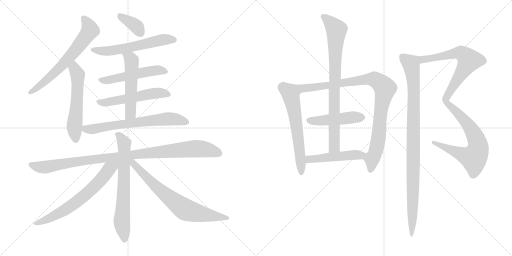
t = 0.00 s
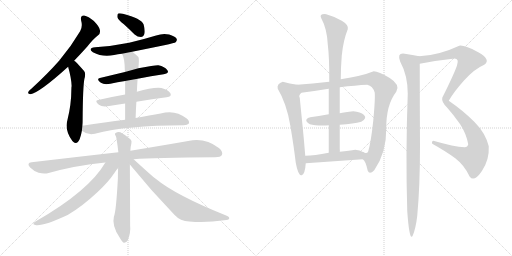
t = 3.06 s
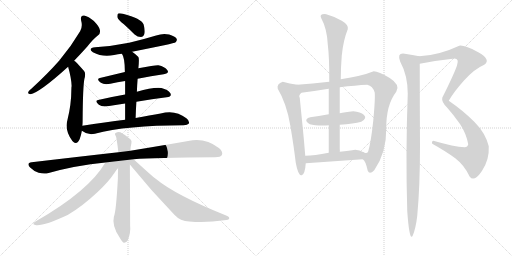
t = 6.11 s
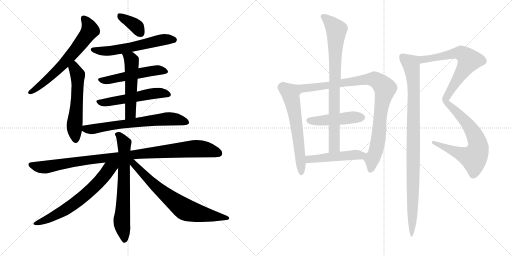
t = 9.16 s
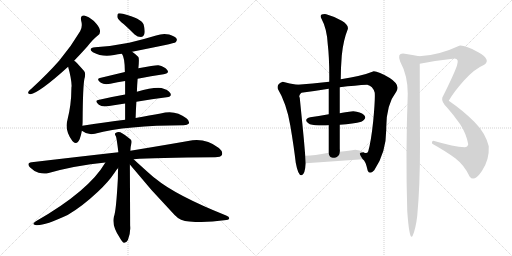
t = 12.22 s
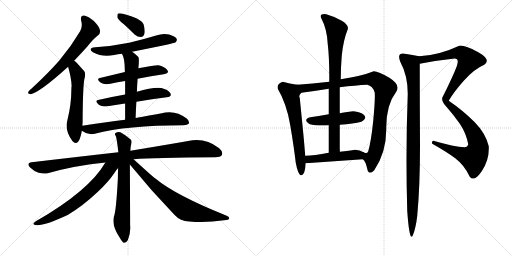
t = 15.27 s

The animated SVG that drew these frames (rendered in a browser with its animation timeline set to each time). Animation: 19 CSS @keyframes rules; one cycle of 15.27 s.

<svg version="1.1" viewBox="0 0 2048 1024" xmlns="http://www.w3.org/2000/svg">
  <g stroke="lightgray" stroke-dasharray="1,1" stroke-width="1" transform="scale(4, 4)">
    <line x1="0" y1="0" x2="256" y2="256"></line>
    <line x1="256" y1="0" x2="0" y2="256"></line>
    <line x1="128" y1="0" x2="128" y2="256"></line>
    <line x1="0" y1="128" x2="256" y2="128"></line>
    <line x1="256" y1="0" x2="512" y2="256"></line>
    <line x1="512" y1="0" x2="256" y2="256"></line>
    <line x1="384" y1="0" x2="384" y2="256"></line>
    <line x1="256" y1="128" x2="512" y2="128"></line>
  </g>
<g transform="scale(1, -1) translate(0, -850)">
   <style type="text/css">
    @keyframes keyframes0 {
      from {
       stroke: black;
       stroke-dashoffset: 655;
       stroke-width: 128;
       }
       68% {
       animation-timing-function: step-end;
       stroke: black;
       stroke-dashoffset: 0;
       stroke-width: 128;
       }
       to {
       stroke: black;
       stroke-width: 1024;
       }
       }
       #make-me-a-hanzi-animation-0 {
         animation: keyframes0 0.783040s both;
         animation-delay: 0.000000s;
         animation-timing-function: linear;
       }
    @keyframes keyframes1 {
      from {
       stroke: black;
       stroke-dashoffset: 563;
       stroke-width: 128;
       }
       65% {
       animation-timing-function: step-end;
       stroke: black;
       stroke-dashoffset: 0;
       stroke-width: 128;
       }
       to {
       stroke: black;
       stroke-width: 1024;
       }
       }
       #make-me-a-hanzi-animation-1 {
         animation: keyframes1 0.708171s both;
         animation-delay: 0.783040s;
         animation-timing-function: linear;
       }
    @keyframes keyframes2 {
      from {
       stroke: black;
       stroke-dashoffset: 369;
       stroke-width: 128;
       }
       55% {
       animation-timing-function: step-end;
       stroke: black;
       stroke-dashoffset: 0;
       stroke-width: 128;
       }
       to {
       stroke: black;
       stroke-width: 1024;
       }
       }
       #make-me-a-hanzi-animation-2 {
         animation: keyframes2 0.550293s both;
         animation-delay: 1.491211s;
         animation-timing-function: linear;
       }
    @keyframes keyframes3 {
      from {
       stroke: black;
       stroke-dashoffset: 585;
       stroke-width: 128;
       }
       66% {
       animation-timing-function: step-end;
       stroke: black;
       stroke-dashoffset: 0;
       stroke-width: 128;
       }
       to {
       stroke: black;
       stroke-width: 1024;
       }
       }
       #make-me-a-hanzi-animation-3 {
         animation: keyframes3 0.726074s both;
         animation-delay: 2.041504s;
         animation-timing-function: linear;
       }
    @keyframes keyframes4 {
      from {
       stroke: black;
       stroke-dashoffset: 519;
       stroke-width: 128;
       }
       63% {
       animation-timing-function: step-end;
       stroke: black;
       stroke-dashoffset: 0;
       stroke-width: 128;
       }
       to {
       stroke: black;
       stroke-width: 1024;
       }
       }
       #make-me-a-hanzi-animation-4 {
         animation: keyframes4 0.672363s both;
         animation-delay: 2.767578s;
         animation-timing-function: linear;
       }
    @keyframes keyframes5 {
      from {
       stroke: black;
       stroke-dashoffset: 537;
       stroke-width: 128;
       }
       64% {
       animation-timing-function: step-end;
       stroke: black;
       stroke-dashoffset: 0;
       stroke-width: 128;
       }
       to {
       stroke: black;
       stroke-width: 1024;
       }
       }
       #make-me-a-hanzi-animation-5 {
         animation: keyframes5 0.687012s both;
         animation-delay: 3.439941s;
         animation-timing-function: linear;
       }
    @keyframes keyframes6 {
      from {
       stroke: black;
       stroke-dashoffset: 533;
       stroke-width: 128;
       }
       63% {
       animation-timing-function: step-end;
       stroke: black;
       stroke-dashoffset: 0;
       stroke-width: 128;
       }
       to {
       stroke: black;
       stroke-width: 1024;
       }
       }
       #make-me-a-hanzi-animation-6 {
         animation: keyframes6 0.683757s both;
         animation-delay: 4.126953s;
         animation-timing-function: linear;
       }
    @keyframes keyframes7 {
      from {
       stroke: black;
       stroke-dashoffset: 672;
       stroke-width: 128;
       }
       69% {
       animation-timing-function: step-end;
       stroke: black;
       stroke-dashoffset: 0;
       stroke-width: 128;
       }
       to {
       stroke: black;
       stroke-width: 1024;
       }
       }
       #make-me-a-hanzi-animation-7 {
         animation: keyframes7 0.796875s both;
         animation-delay: 4.810710s;
         animation-timing-function: linear;
       }
    @keyframes keyframes8 {
      from {
       stroke: black;
       stroke-dashoffset: 1015;
       stroke-width: 128;
       }
       77% {
       animation-timing-function: step-end;
       stroke: black;
       stroke-dashoffset: 0;
       stroke-width: 128;
       }
       to {
       stroke: black;
       stroke-width: 1024;
       }
       }
       #make-me-a-hanzi-animation-8 {
         animation: keyframes8 1.076009s both;
         animation-delay: 5.607585s;
         animation-timing-function: linear;
       }
    @keyframes keyframes9 {
      from {
       stroke: black;
       stroke-dashoffset: 689;
       stroke-width: 128;
       }
       69% {
       animation-timing-function: step-end;
       stroke: black;
       stroke-dashoffset: 0;
       stroke-width: 128;
       }
       to {
       stroke: black;
       stroke-width: 1024;
       }
       }
       #make-me-a-hanzi-animation-9 {
         animation: keyframes9 0.810710s both;
         animation-delay: 6.683594s;
         animation-timing-function: linear;
       }
    @keyframes keyframes10 {
      from {
       stroke: black;
       stroke-dashoffset: 664;
       stroke-width: 128;
       }
       68% {
       animation-timing-function: step-end;
       stroke: black;
       stroke-dashoffset: 0;
       stroke-width: 128;
       }
       to {
       stroke: black;
       stroke-width: 1024;
       }
       }
       #make-me-a-hanzi-animation-10 {
         animation: keyframes10 0.790365s both;
         animation-delay: 7.494304s;
         animation-timing-function: linear;
       }
    @keyframes keyframes11 {
      from {
       stroke: black;
       stroke-dashoffset: 718;
       stroke-width: 128;
       }
       70% {
       animation-timing-function: step-end;
       stroke: black;
       stroke-dashoffset: 0;
       stroke-width: 128;
       }
       to {
       stroke: black;
       stroke-width: 1024;
       }
       }
       #make-me-a-hanzi-animation-11 {
         animation: keyframes11 0.834310s both;
         animation-delay: 8.284669s;
         animation-timing-function: linear;
       }
    @keyframes keyframes12 {
      from {
       stroke: black;
       stroke-dashoffset: 620;
       stroke-width: 128;
       }
       67% {
       animation-timing-function: step-end;
       stroke: black;
       stroke-dashoffset: 0;
       stroke-width: 128;
       }
       to {
       stroke: black;
       stroke-width: 1024;
       }
       }
       #make-me-a-hanzi-animation-12 {
         animation: keyframes12 0.754557s both;
         animation-delay: 9.118979s;
         animation-timing-function: linear;
       }
    @keyframes keyframes13 {
      from {
       stroke: black;
       stroke-dashoffset: 949;
       stroke-width: 128;
       }
       76% {
       animation-timing-function: step-end;
       stroke: black;
       stroke-dashoffset: 0;
       stroke-width: 128;
       }
       to {
       stroke: black;
       stroke-width: 1024;
       }
       }
       #make-me-a-hanzi-animation-13 {
         animation: keyframes13 1.022298s both;
         animation-delay: 9.873536s;
         animation-timing-function: linear;
       }
    @keyframes keyframes14 {
      from {
       stroke: black;
       stroke-dashoffset: 464;
       stroke-width: 128;
       }
       60% {
       animation-timing-function: step-end;
       stroke: black;
       stroke-dashoffset: 0;
       stroke-width: 128;
       }
       to {
       stroke: black;
       stroke-width: 1024;
       }
       }
       #make-me-a-hanzi-animation-14 {
         animation: keyframes14 0.627604s both;
         animation-delay: 10.895834s;
         animation-timing-function: linear;
       }
    @keyframes keyframes15 {
      from {
       stroke: black;
       stroke-dashoffset: 818;
       stroke-width: 128;
       }
       73% {
       animation-timing-function: step-end;
       stroke: black;
       stroke-dashoffset: 0;
       stroke-width: 128;
       }
       to {
       stroke: black;
       stroke-width: 1024;
       }
       }
       #make-me-a-hanzi-animation-15 {
         animation: keyframes15 0.915690s both;
         animation-delay: 11.523438s;
         animation-timing-function: linear;
       }
    @keyframes keyframes16 {
      from {
       stroke: black;
       stroke-dashoffset: 478;
       stroke-width: 128;
       }
       61% {
       animation-timing-function: step-end;
       stroke: black;
       stroke-dashoffset: 0;
       stroke-width: 128;
       }
       to {
       stroke: black;
       stroke-width: 1024;
       }
       }
       #make-me-a-hanzi-animation-16 {
         animation: keyframes16 0.638997s both;
         animation-delay: 12.439128s;
         animation-timing-function: linear;
       }
    @keyframes keyframes17 {
      from {
       stroke: black;
       stroke-dashoffset: 1097;
       stroke-width: 128;
       }
       78% {
       animation-timing-function: step-end;
       stroke: black;
       stroke-dashoffset: 0;
       stroke-width: 128;
       }
       to {
       stroke: black;
       stroke-width: 1024;
       }
       }
       #make-me-a-hanzi-animation-17 {
         animation: keyframes17 1.142741s both;
         animation-delay: 13.078125s;
         animation-timing-function: linear;
       }
    @keyframes keyframes18 {
      from {
       stroke: black;
       stroke-dashoffset: 986;
       stroke-width: 128;
       }
       76% {
       animation-timing-function: step-end;
       stroke: black;
       stroke-dashoffset: 0;
       stroke-width: 128;
       }
       to {
       stroke: black;
       stroke-width: 1024;
       }
       }
       #make-me-a-hanzi-animation-18 {
         animation: keyframes18 1.052409s both;
         animation-delay: 14.220866s;
         animation-timing-function: linear;
       }
</style>
<path d="M 296.5 607.0 Q 320.5 632.0 348.5 663.0 Q 372.5 694.0 392.5 709.0 Q 402.5 716.0 399.5 730.0 Q 398.5 742.0 375.5 766.0 Q 353.5 785.0 336.5 788.0 Q 320.5 789.0 324.5 768.0 Q 331.5 744.0 320.5 725.0 Q 284.5 664.0 236.5 607.0 Q 188.5 553.0 126.5 496.0 Q 116.5 489.0 113.5 483.0 Q 109.5 473.0 121.5 473.0 Q 157.5 479.0 272.5 583.0 L 296.5 607.0 Z" fill="lightgray"></path> 
<path d="M 329.5 347.0 Q 330.5 357.0 330.5 368.0 Q 331.5 504.0 337.5 534.0 Q 344.5 558.0 335.5 567.0 Q 319.5 585.0 308.5 597.0 Q 302.5 604.0 296.5 607.0 C 272.5 625.0 264.5 612.0 272.5 583.0 Q 285.5 537.0 286.5 506.0 Q 285.5 502.0 285.5 495.0 Q 285.5 432.0 269.5 369.0 Q 257.5 329.0 289.5 286.0 Q 290.5 285.0 292.5 283.0 Q 308.5 270.0 318.5 293.0 Q 324.5 309.0 327.5 327.0 L 329.5 347.0 Z" fill="lightgray"></path> 
<path d="M 495.5 753.0 Q 516.5 734.0 538.5 712.0 Q 550.5 702.0 563.5 702.0 Q 573.5 702.0 577.5 714.0 Q 581.5 727.0 574.5 752.0 Q 565.5 776.0 491.5 795.0 Q 478.5 798.0 472.5 796.0 Q 468.5 792.0 469.5 781.0 Q 472.5 771.0 495.5 753.0 Z" fill="lightgray"></path> 
<path d="M 528.5 643.0 Q 697.5 676.0 702.5 681.0 Q 709.5 688.0 706.5 695.0 Q 700.5 705.0 676.5 712.0 Q 651.5 718.0 624.5 708.0 Q 572.5 692.0 516.5 679.0 Q 453.5 666.0 380.5 661.0 Q 349.5 657.0 371.5 641.0 Q 410.5 620.0 456.5 630.0 Q 471.5 634.0 487.5 635.0 L 528.5 643.0 Z" fill="lightgray"></path> 
<path d="M 550.5 535.0 Q 605.5 547.0 654.5 553.0 Q 678.5 557.0 669.5 569.0 Q 659.5 584.0 633.5 589.0 Q 621.5 590.0 553.5 577.0 L 499.5 562.0 Q 445.5 549.0 399.5 538.0 Q 383.5 534.0 403.5 519.0 Q 416.5 510.0 441.5 515.0 Q 469.5 521.0 500.5 526.0 L 550.5 535.0 Z" fill="lightgray"></path> 
<path d="M 545.5 443.0 Q 609.5 455.0 666.5 461.0 Q 688.5 464.0 681.5 477.0 Q 671.5 492.0 645.5 498.0 Q 612.5 502.0 547.5 483.0 L 500.5 472.0 Q 443.5 462.0 392.5 450.0 Q 376.5 447.0 395.5 431.0 Q 408.5 421.0 436.5 426.0 Q 467.5 432.0 500.5 436.0 L 545.5 443.0 Z" fill="lightgray"></path> 
<path d="M 542.5 378.0 Q 543.5 412.0 545.5 443.0 L 547.5 483.0 Q 548.5 511.0 550.5 535.0 L 553.5 577.0 Q 557.5 616.0 553.5 622.0 Q 540.5 635.0 528.5 643.0 C 504.5 661.0 472.5 661.0 487.5 635.0 Q 499.5 620.0 499.5 562.0 L 500.5 526.0 Q 500.5 504.0 500.5 472.0 L 500.5 436.0 Q 500.5 408.0 500.5 371.0 C 500.5 341.0 541.5 348.0 542.5 378.0 Z" fill="lightgray"></path> 
<path d="M 500.5 371.0 Q 421.5 361.0 329.5 347.0 C 303.5 343.0 303.5 343.0 327.5 327.0 Q 351.5 308.0 379.5 315.0 Q 505.5 349.0 734.5 349.0 Q 750.5 349.0 755.5 356.0 Q 759.5 366.0 745.5 377.0 Q 700.5 413.0 642.5 396.0 Q 600.5 389.0 542.5 378.0 L 500.5 371.0 Z" fill="lightgray"></path> 
<path d="M 534.5 213.0 Q 616.5 220.0 860.5 221.0 Q 882.5 221.0 887.5 230.0 Q 893.5 243.0 875.5 258.0 Q 820.5 301.0 752.5 286.0 Q 661.5 270.0 521.5 247.0 L 473.5 241.0 Q 313.5 223.0 126.5 201.0 Q 104.5 198.0 120.5 180.0 Q 135.5 165.0 154.5 159.0 Q 176.5 153.0 194.5 158.0 Q 300.5 188.0 421.5 200.0 L 534.5 213.0 Z" fill="lightgray"></path> 
<path d="M 521.5 247.0 Q 522.5 266.0 525.5 276.0 Q 528.5 288.0 521.5 293.0 Q 499.5 312.0 481.5 321.0 Q 471.5 325.0 462.5 318.0 Q 456.5 315.0 463.5 305.0 Q 466.5 299.0 473.5 241.0 L 472.5 178.0 Q 471.5 159.0 471.5 136.0 Q 464.5 4.0 455.5 -17.0 Q 446.5 -53.0 478.5 -100.0 Q 488.5 -118.0 495.5 -121.0 Q 505.5 -122.0 511.5 -110.0 Q 523.5 -80.0 520.5 -52.0 Q 520.5 -13.0 519.5 192.0 L 521.5 247.0 Z" fill="lightgray"></path> 
<path d="M 421.5 200.0 Q 355.5 86.0 143.5 -35.0 Q 124.5 -47.0 141.5 -50.0 Q 171.5 -56.0 270.5 -10.0 Q 327.5 23.0 391.5 83.0 Q 433.5 122.0 457.5 158.0 Q 464.5 170.0 472.5 178.0 C 497.5 208.0 459.5 262.0 421.5 200.0 Z" fill="lightgray"></path> 
<path d="M 519.5 192.0 Q 604.5 87.0 698.5 -10.0 Q 720.5 -34.0 757.5 -36.0 Q 824.5 -42.0 896.5 -31.0 Q 915.5 -30.0 916.5 -25.0 Q 919.5 -18.0 904.5 -12.0 Q 702.5 69.0 621.5 136.0 Q 608.5 145.0 534.5 213.0 C 512.5 233.0 500.5 215.0 519.5 192.0 Z" fill="lightgray"></path> 
<path d="M 1131.0 523.5 Q 1106.0 515.5 1111.0 495.5 Q 1146.0 437.5 1161.0 349.5 Q 1176.0 260.5 1183.0 199.5 Q 1193.0 145.5 1207.0 149.5 Q 1220.0 153.5 1223.0 197.5 L 1221.0 227.5 Q 1216.0 290.5 1209.0 359.5 Q 1202.0 428.5 1199.0 459.5 Q 1193.0 467.5 1205.0 479.5 C 1223.0 503.5 1219.0 507.5 1189.0 511.5 Q 1158.0 515.5 1131.0 523.5 Z" fill="lightgray"></path> 
<path d="M 1451.0 213.5 Q 1462.0 208.5 1471.0 167.5 Q 1478.0 150.5 1497.0 169.5 Q 1546.0 240.5 1545.0 335.5 Q 1544.0 430.5 1585.0 483.5 Q 1603.0 510.5 1559.0 538.5 Q 1514.0 565.5 1495.0 565.5 Q 1448.0 546.5 1363.0 533.5 L 1317.0 523.5 Q 1248.0 515.5 1189.0 511.5 C 1159.0 509.5 1175.0 475.5 1205.0 479.5 Q 1254.0 485.5 1315.0 495.5 L 1359.0 501.5 Q 1423.0 509.5 1469.0 511.5 Q 1491.0 507.5 1499.0 479.5 Q 1501.0 452.5 1493.0 367.5 Q 1484.0 282.5 1473.0 245.5 Q 1468.0 232.5 1454.0 241.5 C 1435.0 238.5 1435.0 238.5 1451.0 213.5 Z" fill="lightgray"></path> 
<path d="M 1315.0 393.5 Q 1272.0 385.5 1241.0 381.5 Q 1219.0 375.5 1227.0 363.5 Q 1235.0 351.5 1261.0 349.5 Q 1292.0 347.5 1315.0 349.5 L 1359.0 351.5 Q 1415.0 355.5 1445.0 363.5 Q 1470.0 376.5 1456.0 390.0 Q 1442.0 403.5 1413.0 405.5 Q 1378.0 402.5 1359.0 397.5 L 1315.0 393.5 Z" fill="lightgray"></path> 
<path d="M 1363.0 533.5 Q 1363.0 578.5 1367.0 627.5 Q 1373.0 689.5 1391.0 733.5 Q 1396.0 750.5 1367.0 767.5 Q 1338.0 784.5 1305.0 793.5 Q 1275.0 795.5 1285.0 777.5 Q 1308.0 735.5 1311.0 673.5 Q 1318.0 616.5 1317.0 523.5 L 1315.0 495.5 Q 1315.0 460.5 1315.0 393.5 L 1315.0 349.5 Q 1315.0 300.5 1315.0 239.5 C 1315.0 209.5 1359.0 213.5 1359.0 243.5 Q 1360.0 244.5 1359.0 255.5 Q 1359.0 315.5 1359.0 351.5 L 1359.0 397.5 Q 1359.0 477.5 1359.0 501.5 L 1363.0 533.5 Z" fill="lightgray"></path> 
<path d="M 1223.0 197.5 Q 1337.0 205.5 1451.0 213.5 C 1481.0 215.5 1480.0 227.5 1454.0 241.5 Q 1439.0 250.5 1421.0 251.5 Q 1399.0 248.5 1359.0 243.5 L 1315.0 239.5 Q 1257.0 228.5 1221.0 227.5 C 1191.0 226.5 1193.0 195.5 1223.0 197.5 Z" fill="lightgray"></path> 
<path d="M 1733.0 287.5 Q 1725.0 284.5 1729.0 275.5 Q 1783.0 245.5 1821.0 217.5 Q 1858.0 189.5 1879.0 143.5 Q 1896.0 120.5 1927.0 165.5 Q 1958.0 210.5 1955.0 265.5 Q 1942.0 318.5 1897.0 363.5 Q 1852.0 408.5 1795.0 447.5 Q 1814.0 481.5 1856.0 528.5 Q 1897.0 574.5 1937.0 591.5 Q 1966.0 611.5 1913.0 641.5 Q 1859.0 670.5 1837.0 667.5 Q 1754.0 628.5 1677.0 625.5 C 1647.0 623.5 1650.0 589.5 1679.0 595.5 Q 1743.0 608.5 1811.0 615.5 Q 1839.0 620.5 1828.0 588.5 Q 1817.0 555.5 1769.0 459.5 Q 1765.0 442.5 1789.0 419.5 Q 1814.0 391.5 1840.0 354.5 Q 1865.0 316.5 1873.0 273.5 Q 1870.0 261.5 1859.0 261.5 Q 1817.0 263.5 1733.0 287.5 Z" fill="lightgray"></path> 
<path d="M 1677.0 625.5 Q 1651.0 630.5 1619.0 635.5 Q 1586.0 640.5 1601.0 603.5 Q 1631.0 548.5 1631.0 475.5 Q 1622.0 238.5 1629.0 5.5 Q 1638.0 -119.5 1651.0 -91.5 Q 1663.0 -63.5 1669.0 -12.5 Q 1680.0 103.5 1680.0 271.5 Q 1679.0 439.5 1679.0 595.5 C 1679.0 625.5 1679.0 625.5 1677.0 625.5 Z" fill="lightgray"></path> 
      <clipPath id="make-me-a-hanzi-clip-0">
      <path d="M 296.5 607.0 Q 320.5 632.0 348.5 663.0 Q 372.5 694.0 392.5 709.0 Q 402.5 716.0 399.5 730.0 Q 398.5 742.0 375.5 766.0 Q 353.5 785.0 336.5 788.0 Q 320.5 789.0 324.5 768.0 Q 331.5 744.0 320.5 725.0 Q 284.5 664.0 236.5 607.0 Q 188.5 553.0 126.5 496.0 Q 116.5 489.0 113.5 483.0 Q 109.5 473.0 121.5 473.0 Q 157.5 479.0 272.5 583.0 L 296.5 607.0 Z" fill="lightgray"></path>
      </clipPath>
      <path clip-path="url(#make-me-a-hanzi-clip-0)" d="M 335.5 775.0 L 353.5 752.0 L 360.5 729.0 L 332.5 688.0 L 233.5 572.0 L 163.5 510.0 L 121.5 482.0 " fill="none" id="make-me-a-hanzi-animation-0" stroke-dasharray="527 1054" stroke-linecap="round"></path>

      <clipPath id="make-me-a-hanzi-clip-1">
      <path d="M 329.5 347.0 Q 330.5 357.0 330.5 368.0 Q 331.5 504.0 337.5 534.0 Q 344.5 558.0 335.5 567.0 Q 319.5 585.0 308.5 597.0 Q 302.5 604.0 296.5 607.0 C 272.5 625.0 264.5 612.0 272.5 583.0 Q 285.5 537.0 286.5 506.0 Q 285.5 502.0 285.5 495.0 Q 285.5 432.0 269.5 369.0 Q 257.5 329.0 289.5 286.0 Q 290.5 285.0 292.5 283.0 Q 308.5 270.0 318.5 293.0 Q 324.5 309.0 327.5 327.0 L 329.5 347.0 Z" fill="lightgray"></path>
      </clipPath>
      <path clip-path="url(#make-me-a-hanzi-clip-1)" d="M 298.5 597.0 L 297.5 576.0 L 310.5 551.0 L 308.5 444.0 L 297.5 345.0 L 303.5 294.0 " fill="none" id="make-me-a-hanzi-animation-1" stroke-dasharray="435 870" stroke-linecap="round"></path>

      <clipPath id="make-me-a-hanzi-clip-2">
      <path d="M 495.5 753.0 Q 516.5 734.0 538.5 712.0 Q 550.5 702.0 563.5 702.0 Q 573.5 702.0 577.5 714.0 Q 581.5 727.0 574.5 752.0 Q 565.5 776.0 491.5 795.0 Q 478.5 798.0 472.5 796.0 Q 468.5 792.0 469.5 781.0 Q 472.5 771.0 495.5 753.0 Z" fill="lightgray"></path>
      </clipPath>
      <path clip-path="url(#make-me-a-hanzi-clip-2)" d="M 477.5 787.0 L 541.5 748.0 L 563.5 717.0 " fill="none" id="make-me-a-hanzi-animation-2" stroke-dasharray="241 482" stroke-linecap="round"></path>

      <clipPath id="make-me-a-hanzi-clip-3">
      <path d="M 528.5 643.0 Q 697.5 676.0 702.5 681.0 Q 709.5 688.0 706.5 695.0 Q 700.5 705.0 676.5 712.0 Q 651.5 718.0 624.5 708.0 Q 572.5 692.0 516.5 679.0 Q 453.5 666.0 380.5 661.0 Q 349.5 657.0 371.5 641.0 Q 410.5 620.0 456.5 630.0 Q 471.5 634.0 487.5 635.0 L 528.5 643.0 Z" fill="lightgray"></path>
      </clipPath>
      <path clip-path="url(#make-me-a-hanzi-clip-3)" d="M 373.5 652.0 L 395.5 646.0 L 445.5 647.0 L 538.5 662.0 L 647.5 691.0 L 696.5 690.0 " fill="none" id="make-me-a-hanzi-animation-3" stroke-dasharray="457 914" stroke-linecap="round"></path>

      <clipPath id="make-me-a-hanzi-clip-4">
      <path d="M 550.5 535.0 Q 605.5 547.0 654.5 553.0 Q 678.5 557.0 669.5 569.0 Q 659.5 584.0 633.5 589.0 Q 621.5 590.0 553.5 577.0 L 499.5 562.0 Q 445.5 549.0 399.5 538.0 Q 383.5 534.0 403.5 519.0 Q 416.5 510.0 441.5 515.0 Q 469.5 521.0 500.5 526.0 L 550.5 535.0 Z" fill="lightgray"></path>
      </clipPath>
      <path clip-path="url(#make-me-a-hanzi-clip-4)" d="M 401.5 529.0 L 432.5 529.0 L 625.5 569.0 L 659.5 563.0 " fill="none" id="make-me-a-hanzi-animation-4" stroke-dasharray="391 782" stroke-linecap="round"></path>

      <clipPath id="make-me-a-hanzi-clip-5">
      <path d="M 545.5 443.0 Q 609.5 455.0 666.5 461.0 Q 688.5 464.0 681.5 477.0 Q 671.5 492.0 645.5 498.0 Q 612.5 502.0 547.5 483.0 L 500.5 472.0 Q 443.5 462.0 392.5 450.0 Q 376.5 447.0 395.5 431.0 Q 408.5 421.0 436.5 426.0 Q 467.5 432.0 500.5 436.0 L 545.5 443.0 Z" fill="lightgray"></path>
      </clipPath>
      <path clip-path="url(#make-me-a-hanzi-clip-5)" d="M 394.5 441.0 L 426.5 440.0 L 607.5 476.0 L 647.5 479.0 L 670.5 472.0 " fill="none" id="make-me-a-hanzi-animation-5" stroke-dasharray="409 818" stroke-linecap="round"></path>

      <clipPath id="make-me-a-hanzi-clip-6">
      <path d="M 542.5 378.0 Q 543.5 412.0 545.5 443.0 L 547.5 483.0 Q 548.5 511.0 550.5 535.0 L 553.5 577.0 Q 557.5 616.0 553.5 622.0 Q 540.5 635.0 528.5 643.0 C 504.5 661.0 472.5 661.0 487.5 635.0 Q 499.5 620.0 499.5 562.0 L 500.5 526.0 Q 500.5 504.0 500.5 472.0 L 500.5 436.0 Q 500.5 408.0 500.5 371.0 C 500.5 341.0 541.5 348.0 542.5 378.0 Z" fill="lightgray"></path>
      </clipPath>
      <path clip-path="url(#make-me-a-hanzi-clip-6)" d="M 494.5 634.0 L 523.5 613.0 L 527.5 590.0 L 521.5 396.0 L 506.5 378.0 " fill="none" id="make-me-a-hanzi-animation-6" stroke-dasharray="405 810" stroke-linecap="round"></path>

      <clipPath id="make-me-a-hanzi-clip-7">
      <path d="M 500.5 371.0 Q 421.5 361.0 329.5 347.0 C 303.5 343.0 303.5 343.0 327.5 327.0 Q 351.5 308.0 379.5 315.0 Q 505.5 349.0 734.5 349.0 Q 750.5 349.0 755.5 356.0 Q 759.5 366.0 745.5 377.0 Q 700.5 413.0 642.5 396.0 Q 600.5 389.0 542.5 378.0 L 500.5 371.0 Z" fill="lightgray"></path>
      </clipPath>
      <path clip-path="url(#make-me-a-hanzi-clip-7)" d="M 338.5 341.0 L 343.5 334.0 L 361.5 332.0 L 656.5 374.0 L 692.5 375.0 L 746.5 361.0 " fill="none" id="make-me-a-hanzi-animation-7" stroke-dasharray="544 1088" stroke-linecap="round"></path>

      <clipPath id="make-me-a-hanzi-clip-8">
      <path d="M 534.5 213.0 Q 616.5 220.0 860.5 221.0 Q 882.5 221.0 887.5 230.0 Q 893.5 243.0 875.5 258.0 Q 820.5 301.0 752.5 286.0 Q 661.5 270.0 521.5 247.0 L 473.5 241.0 Q 313.5 223.0 126.5 201.0 Q 104.5 198.0 120.5 180.0 Q 135.5 165.0 154.5 159.0 Q 176.5 153.0 194.5 158.0 Q 300.5 188.0 421.5 200.0 L 534.5 213.0 Z" fill="lightgray"></path>
      </clipPath>
      <path clip-path="url(#make-me-a-hanzi-clip-8)" d="M 124.5 190.0 L 176.5 181.0 L 408.5 217.0 L 779.5 255.0 L 815.5 254.0 L 875.5 237.0 " fill="none" id="make-me-a-hanzi-animation-8" stroke-dasharray="887 1774" stroke-linecap="round"></path>

      <clipPath id="make-me-a-hanzi-clip-9">
      <path d="M 521.5 247.0 Q 522.5 266.0 525.5 276.0 Q 528.5 288.0 521.5 293.0 Q 499.5 312.0 481.5 321.0 Q 471.5 325.0 462.5 318.0 Q 456.5 315.0 463.5 305.0 Q 466.5 299.0 473.5 241.0 L 472.5 178.0 Q 471.5 159.0 471.5 136.0 Q 464.5 4.0 455.5 -17.0 Q 446.5 -53.0 478.5 -100.0 Q 488.5 -118.0 495.5 -121.0 Q 505.5 -122.0 511.5 -110.0 Q 523.5 -80.0 520.5 -52.0 Q 520.5 -13.0 519.5 192.0 L 521.5 247.0 Z" fill="lightgray"></path>
      </clipPath>
      <path clip-path="url(#make-me-a-hanzi-clip-9)" d="M 470.5 312.0 L 479.5 306.0 L 496.5 274.0 L 496.5 110.0 L 487.5 -43.0 L 497.5 -111.0 " fill="none" id="make-me-a-hanzi-animation-9" stroke-dasharray="561 1122" stroke-linecap="round"></path>

      <clipPath id="make-me-a-hanzi-clip-10">
      <path d="M 421.5 200.0 Q 355.5 86.0 143.5 -35.0 Q 124.5 -47.0 141.5 -50.0 Q 171.5 -56.0 270.5 -10.0 Q 327.5 23.0 391.5 83.0 Q 433.5 122.0 457.5 158.0 Q 464.5 170.0 472.5 178.0 C 497.5 208.0 459.5 262.0 421.5 200.0 Z" fill="lightgray"></path>
      </clipPath>
      <path clip-path="url(#make-me-a-hanzi-clip-10)" d="M 467.5 199.0 L 437.5 175.0 L 380.5 106.0 L 286.5 28.0 L 214.5 -14.0 L 145.5 -43.0 " fill="none" id="make-me-a-hanzi-animation-10" stroke-dasharray="536 1072" stroke-linecap="round"></path>

      <clipPath id="make-me-a-hanzi-clip-11">
      <path d="M 519.5 192.0 Q 604.5 87.0 698.5 -10.0 Q 720.5 -34.0 757.5 -36.0 Q 824.5 -42.0 896.5 -31.0 Q 915.5 -30.0 916.5 -25.0 Q 919.5 -18.0 904.5 -12.0 Q 702.5 69.0 621.5 136.0 Q 608.5 145.0 534.5 213.0 C 512.5 233.0 500.5 215.0 519.5 192.0 Z" fill="lightgray"></path>
      </clipPath>
      <path clip-path="url(#make-me-a-hanzi-clip-11)" d="M 528.5 206.0 L 623.5 104.0 L 737.5 14.0 L 795.5 -4.0 L 910.5 -23.0 " fill="none" id="make-me-a-hanzi-animation-11" stroke-dasharray="590 1180" stroke-linecap="round"></path>

      <clipPath id="make-me-a-hanzi-clip-12">
      <path d="M 1131.0 523.5 Q 1106.0 515.5 1111.0 495.5 Q 1146.0 437.5 1161.0 349.5 Q 1176.0 260.5 1183.0 199.5 Q 1193.0 145.5 1207.0 149.5 Q 1220.0 153.5 1223.0 197.5 L 1221.0 227.5 Q 1216.0 290.5 1209.0 359.5 Q 1202.0 428.5 1199.0 459.5 Q 1193.0 467.5 1205.0 479.5 C 1223.0 503.5 1219.0 507.5 1189.0 511.5 Q 1158.0 515.5 1131.0 523.5 Z" fill="lightgray"></path>
      </clipPath>
      <path clip-path="url(#make-me-a-hanzi-clip-12)" d="M 1129.0 501.5 L 1161.0 478.5 L 1170.0 441.5 L 1194.0 290.5 L 1205.0 157.5 " fill="none" id="make-me-a-hanzi-animation-12" stroke-dasharray="492 984" stroke-linecap="round"></path>

      <clipPath id="make-me-a-hanzi-clip-13">
      <path d="M 1451.0 213.5 Q 1462.0 208.5 1471.0 167.5 Q 1478.0 150.5 1497.0 169.5 Q 1546.0 240.5 1545.0 335.5 Q 1544.0 430.5 1585.0 483.5 Q 1603.0 510.5 1559.0 538.5 Q 1514.0 565.5 1495.0 565.5 Q 1448.0 546.5 1363.0 533.5 L 1317.0 523.5 Q 1248.0 515.5 1189.0 511.5 C 1159.0 509.5 1175.0 475.5 1205.0 479.5 Q 1254.0 485.5 1315.0 495.5 L 1359.0 501.5 Q 1423.0 509.5 1469.0 511.5 Q 1491.0 507.5 1499.0 479.5 Q 1501.0 452.5 1493.0 367.5 Q 1484.0 282.5 1473.0 245.5 Q 1468.0 232.5 1454.0 241.5 C 1435.0 238.5 1435.0 238.5 1451.0 213.5 Z" fill="lightgray"></path>
      </clipPath>
      <path clip-path="url(#make-me-a-hanzi-clip-13)" d="M 1196.0 508.5 L 1225.0 497.5 L 1472.0 534.5 L 1500.0 532.5 L 1530.0 509.5 L 1540.0 497.5 L 1521.0 394.5 L 1514.0 296.5 L 1502.0 241.5 L 1489.0 216.5 L 1484.0 173.5 " fill="none" id="make-me-a-hanzi-animation-13" stroke-dasharray="821 1642" stroke-linecap="round"></path>

      <clipPath id="make-me-a-hanzi-clip-14">
      <path d="M 1315.0 393.5 Q 1272.0 385.5 1241.0 381.5 Q 1219.0 375.5 1227.0 363.5 Q 1235.0 351.5 1261.0 349.5 Q 1292.0 347.5 1315.0 349.5 L 1359.0 351.5 Q 1415.0 355.5 1445.0 363.5 Q 1470.0 376.5 1456.0 390.0 Q 1442.0 403.5 1413.0 405.5 Q 1378.0 402.5 1359.0 397.5 L 1315.0 393.5 Z" fill="lightgray"></path>
      </clipPath>
      <path clip-path="url(#make-me-a-hanzi-clip-14)" d="M 1238.0 369.5 L 1269.0 366.5 L 1419.0 382.5 L 1445.0 379.5 " fill="none" id="make-me-a-hanzi-animation-14" stroke-dasharray="336 672" stroke-linecap="round"></path>

      <clipPath id="make-me-a-hanzi-clip-15">
      <path d="M 1363.0 533.5 Q 1363.0 578.5 1367.0 627.5 Q 1373.0 689.5 1391.0 733.5 Q 1396.0 750.5 1367.0 767.5 Q 1338.0 784.5 1305.0 793.5 Q 1275.0 795.5 1285.0 777.5 Q 1308.0 735.5 1311.0 673.5 Q 1318.0 616.5 1317.0 523.5 L 1315.0 495.5 Q 1315.0 460.5 1315.0 393.5 L 1315.0 349.5 Q 1315.0 300.5 1315.0 239.5 C 1315.0 209.5 1359.0 213.5 1359.0 243.5 Q 1360.0 244.5 1359.0 255.5 Q 1359.0 315.5 1359.0 351.5 L 1359.0 397.5 Q 1359.0 477.5 1359.0 501.5 L 1363.0 533.5 Z" fill="lightgray"></path>
      </clipPath>
      <path clip-path="url(#make-me-a-hanzi-clip-15)" d="M 1296.0 784.5 L 1346.0 731.5 L 1337.0 497.5 L 1337.0 264.5 L 1322.0 248.5 " fill="none" id="make-me-a-hanzi-animation-15" stroke-dasharray="690 1380" stroke-linecap="round"></path>

      <clipPath id="make-me-a-hanzi-clip-16">
      <path d="M 1223.0 197.5 Q 1337.0 205.5 1451.0 213.5 C 1481.0 215.5 1480.0 227.5 1454.0 241.5 Q 1439.0 250.5 1421.0 251.5 Q 1399.0 248.5 1359.0 243.5 L 1315.0 239.5 Q 1257.0 228.5 1221.0 227.5 C 1191.0 226.5 1193.0 195.5 1223.0 197.5 Z" fill="lightgray"></path>
      </clipPath>
      <path clip-path="url(#make-me-a-hanzi-clip-16)" d="M 1228.0 220.5 L 1237.0 213.5 L 1418.0 231.5 L 1433.0 231.5 L 1443.0 221.5 " fill="none" id="make-me-a-hanzi-animation-16" stroke-dasharray="350 700" stroke-linecap="round"></path>

      <clipPath id="make-me-a-hanzi-clip-17">
      <path d="M 1733.0 287.5 Q 1725.0 284.5 1729.0 275.5 Q 1783.0 245.5 1821.0 217.5 Q 1858.0 189.5 1879.0 143.5 Q 1896.0 120.5 1927.0 165.5 Q 1958.0 210.5 1955.0 265.5 Q 1942.0 318.5 1897.0 363.5 Q 1852.0 408.5 1795.0 447.5 Q 1814.0 481.5 1856.0 528.5 Q 1897.0 574.5 1937.0 591.5 Q 1966.0 611.5 1913.0 641.5 Q 1859.0 670.5 1837.0 667.5 Q 1754.0 628.5 1677.0 625.5 C 1647.0 623.5 1650.0 589.5 1679.0 595.5 Q 1743.0 608.5 1811.0 615.5 Q 1839.0 620.5 1828.0 588.5 Q 1817.0 555.5 1769.0 459.5 Q 1765.0 442.5 1789.0 419.5 Q 1814.0 391.5 1840.0 354.5 Q 1865.0 316.5 1873.0 273.5 Q 1870.0 261.5 1859.0 261.5 Q 1817.0 263.5 1733.0 287.5 Z" fill="lightgray"></path>
      </clipPath>
      <path clip-path="url(#make-me-a-hanzi-clip-17)" d="M 1685.0 603.5 L 1692.0 612.5 L 1841.0 638.5 L 1876.0 608.5 L 1797.0 482.5 L 1782.0 445.5 L 1856.0 371.5 L 1896.0 315.5 L 1912.0 271.5 L 1906.0 235.5 L 1895.0 218.5 L 1883.0 220.5 L 1740.0 278.5 " fill="none" id="make-me-a-hanzi-animation-17" stroke-dasharray="969 1938" stroke-linecap="round"></path>

      <clipPath id="make-me-a-hanzi-clip-18">
      <path d="M 1677.0 625.5 Q 1651.0 630.5 1619.0 635.5 Q 1586.0 640.5 1601.0 603.5 Q 1631.0 548.5 1631.0 475.5 Q 1622.0 238.5 1629.0 5.5 Q 1638.0 -119.5 1651.0 -91.5 Q 1663.0 -63.5 1669.0 -12.5 Q 1680.0 103.5 1680.0 271.5 Q 1679.0 439.5 1679.0 595.5 C 1679.0 625.5 1679.0 625.5 1677.0 625.5 Z" fill="lightgray"></path>
      </clipPath>
      <path clip-path="url(#make-me-a-hanzi-clip-18)" d="M 1612.0 621.5 L 1644.0 595.5 L 1655.0 512.5 L 1647.0 -92.5 " fill="none" id="make-me-a-hanzi-animation-18" stroke-dasharray="858 1716" stroke-linecap="round"></path>

</g>
</svg>
